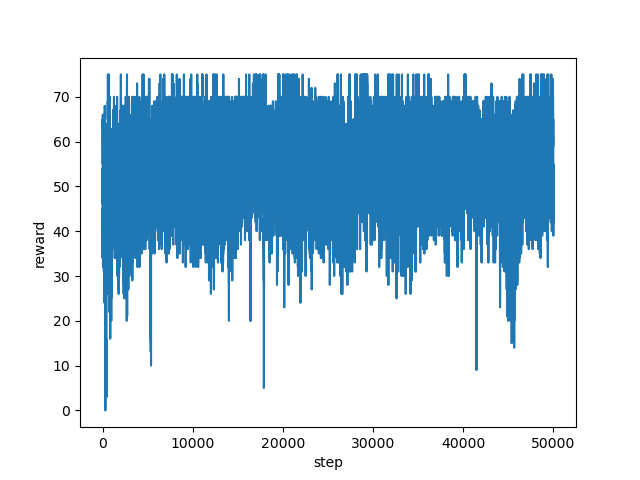

Source data for this figure (header and first rows):
step, reward
0, 45.0
1, 39.0
2, 40.0
3, 46.0
4, 46.0
5, 42.0
6, 34.0
7, 43.0
8, 51.0
9, 54.0
10, 50.0
11, 61.0
12, 58.0
13, 62.0
14, 56.0
15, 57.0
16, 57.0
17, 57.0
18, 58.0
19, 62.0
20, 50.0
21, 46.0
22, 58.0
23, 65.0
24, 56.0
25, 56.0
26, 60.0
27, 63.0
28, 60.0
29, 61.0
30, 66.0
31, 60.0
32, 56.0
33, 55.0
34, 64.0
35, 63.0
36, 63.0
37, 62.0
38, 62.0
39, 58.0
40, 46.0
41, 49.0
42, 56.0
43, 45.0
44, 48.0
45, 39.0
46, 41.0
47, 40.0
48, 47.0
49, 46.0
50, 46.0
51, 49.0
52, 32.0
53, 35.0
54, 36.0
55, 35.0
56, 43.0
57, 48.0
58, 50.0
59, 41.0
... 49,940 more rows
